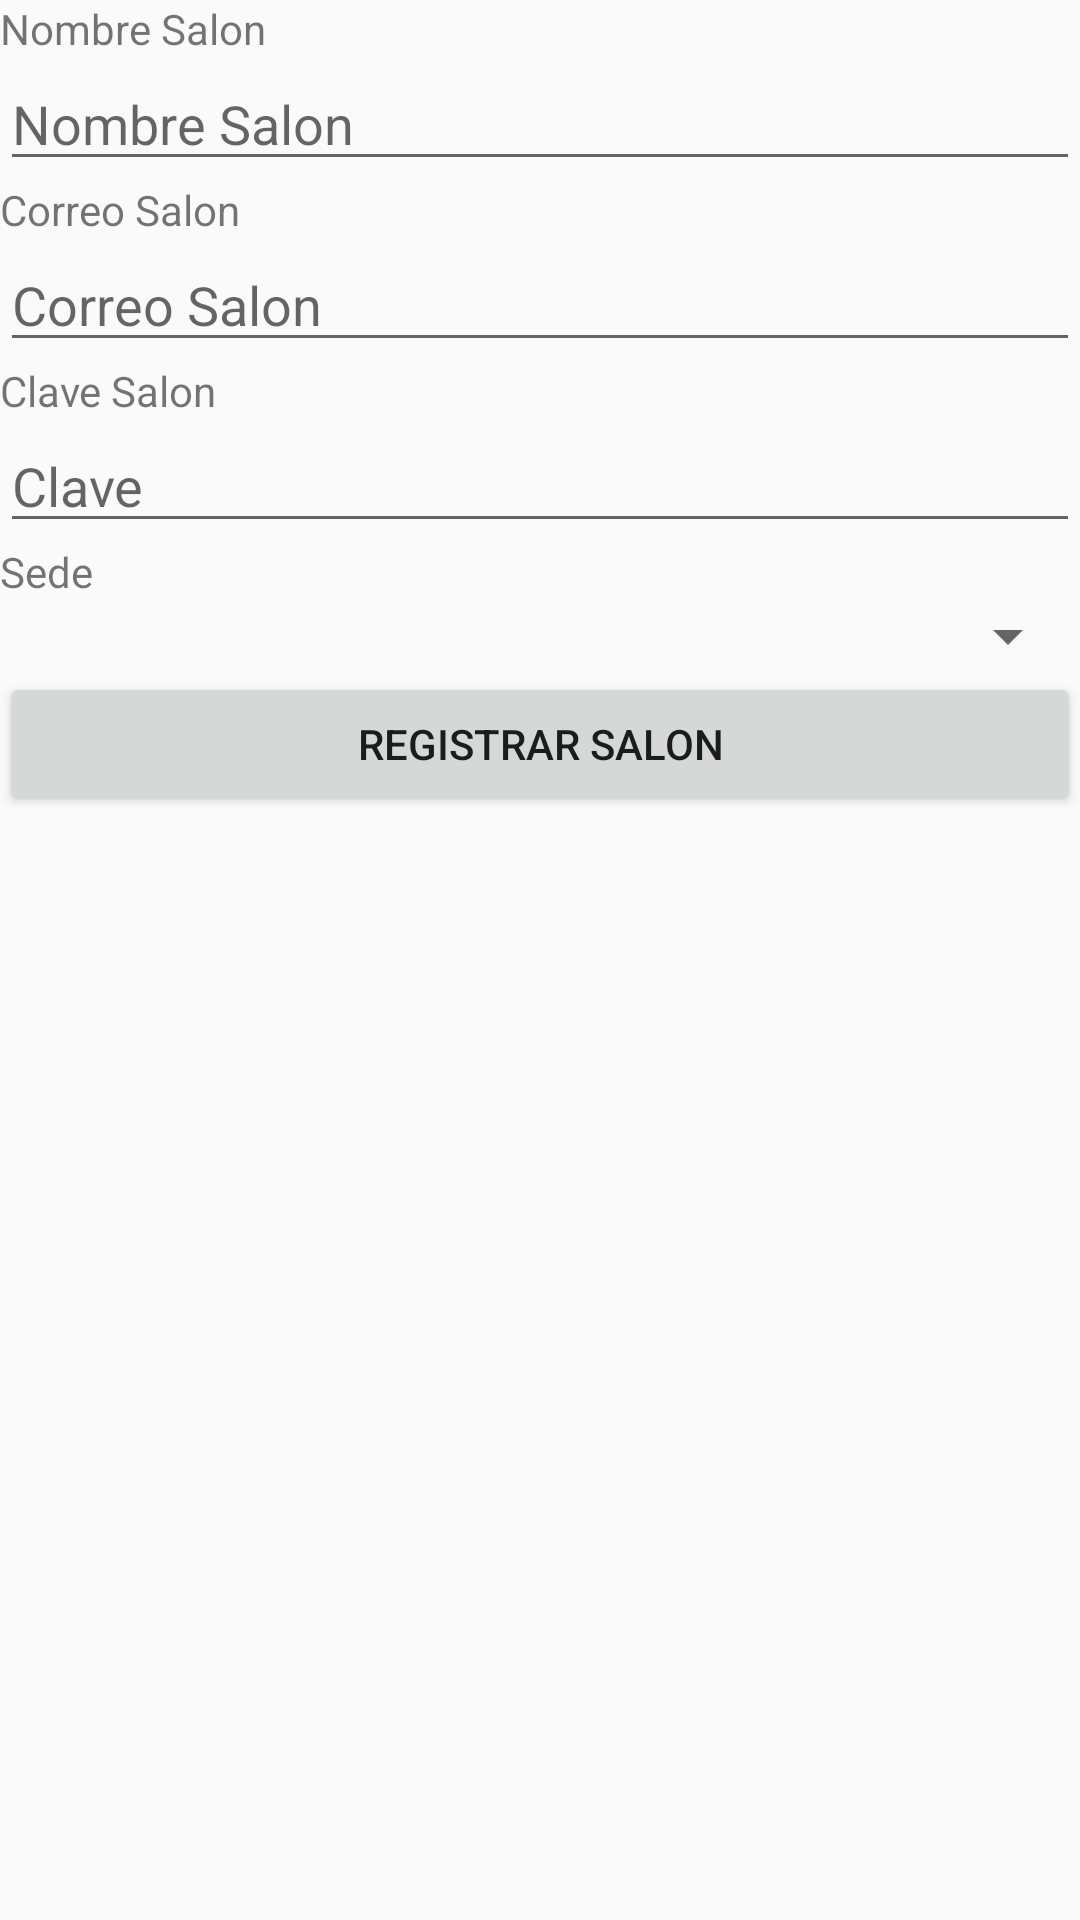

Here is an Android app screen rendered from its layout file. Give the layout XML and the strings, colors and styles it references.
<!-- AndroidManifest.xml: application theme AppTheme -->
<!-- res/layout/activity_agregar_salon.xml -->
<?xml version="1.0" encoding="utf-8"?>
<androidx.constraintlayout.widget.ConstraintLayout xmlns:android="http://schemas.android.com/apk/res/android"
    xmlns:app="http://schemas.android.com/apk/res-auto"
    xmlns:tools="http://schemas.android.com/tools"
    android:layout_width="match_parent"
    android:layout_height="match_parent"
    tools:context=".activitis.AgregarSalon">


    <LinearLayout
        android:layout_width="match_parent"
        android:orientation="vertical"
        android:layout_height="match_parent">

        <TextView

            android:text="Nombre Salon"
            android:layout_width="match_parent"
            android:layout_height="wrap_content">

        </TextView>
        <EditText
            android:id="@+id/et_nombresalon"
            android:hint="Nombre Salon"
            android:layout_width="match_parent"
            android:layout_height="wrap_content">

        </EditText>
        <TextView
            android:text="Correo Salon"
            android:layout_width="match_parent"
            android:layout_height="wrap_content">

        </TextView>
        <EditText
            android:id="@+id/et_correosalon"
            android:hint="Correo Salon"
            android:layout_width="match_parent"
            android:layout_height="wrap_content">

        </EditText>
        <TextView
            android:text="Clave Salon"
            android:layout_width="match_parent"
            android:layout_height="wrap_content">

        </TextView>
        <EditText
            android:id="@+id/et_clavesalon"
            android:hint="Clave "
            android:layout_width="match_parent"
            android:layout_height="wrap_content">

        </EditText>
        <TextView
            android:text="Sede "
            android:layout_width="match_parent"
            android:layout_height="wrap_content">
        </TextView>

        <Spinner
            android:id="@+id/spiner_sede"
            android:layout_width="match_parent"
            android:layout_height="wrap_content">

        </Spinner>

        <Button
            android:id="@+id/btn_registrarsede"
            android:text="Registrar Salon"
            android:layout_width="match_parent"
            android:layout_height="wrap_content">

        </Button>

        <ListView
           android:id="@+id/lisviue"
            android:layout_width="match_parent"
            android:layout_height="match_parent">

        </ListView>

    </LinearLayout>
</androidx.constraintlayout.widget.ConstraintLayout>
<!-- resources referenced by this layout -->
<resources>
  <style name="AppTheme" parent="Theme.AppCompat.Light.DarkActionBar">
          
          <item name="colorPrimary">@color/colorPrimary</item>
          <item name="colorPrimaryDark">@color/colorPrimaryDark</item>
          <item name="colorAccent">@color/colorAccent</item>
      </style>
  <color name="colorPrimary">#008577</color>
  <color name="colorPrimaryDark">#00574B</color>
  <color name="colorAccent">#D81B60</color>
</resources>
